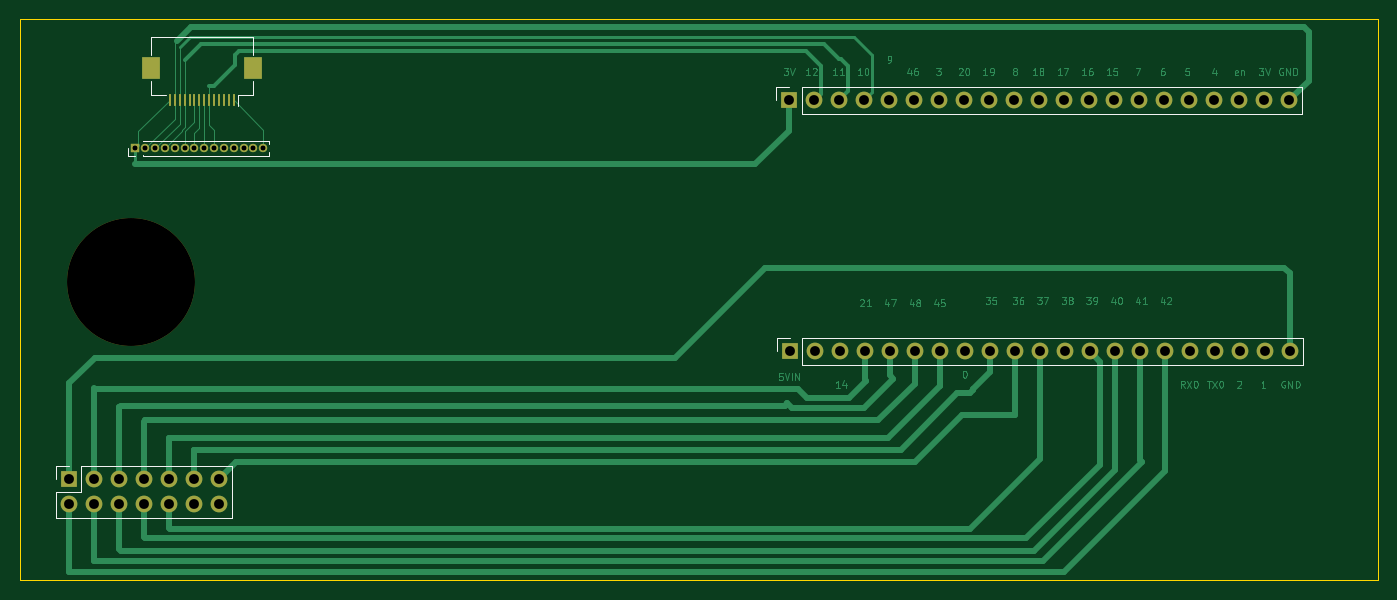
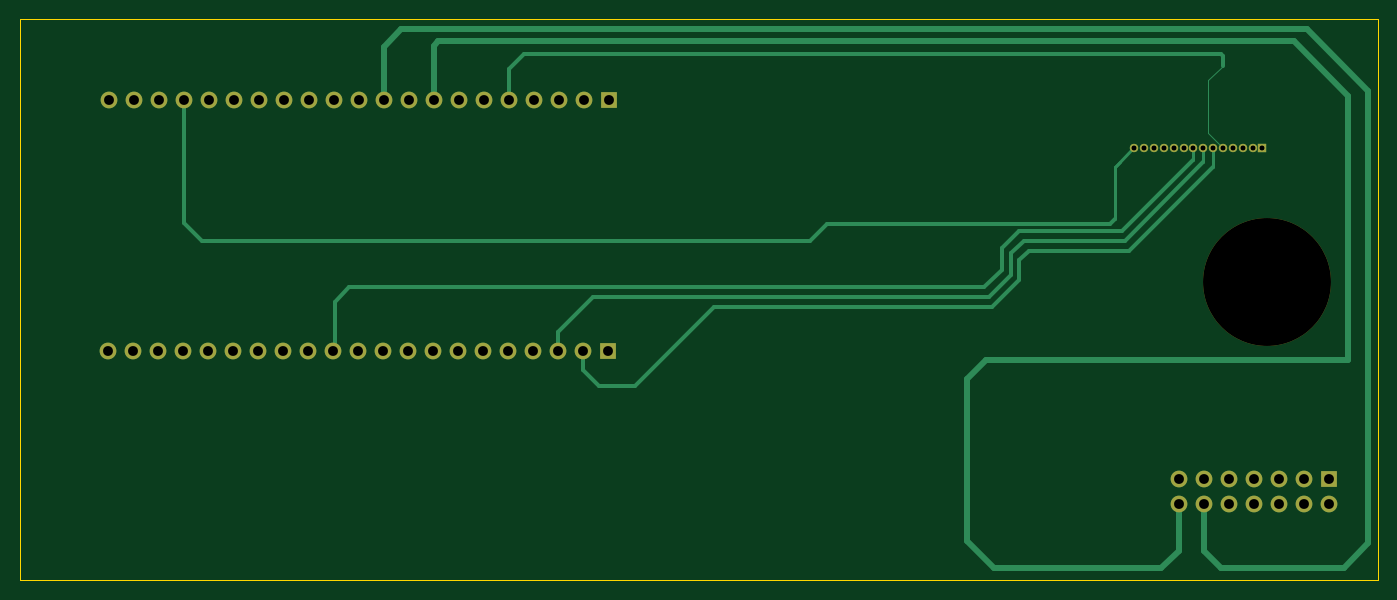
Circuit board: 11 layer files. Board 138.0 x 57.0 mm.
- bottom_copper: pcb_geral-B_Cu.gbr (9125 bytes)
- bottom_mask: pcb_geral-B_Mask.gbr (2558 bytes)
- paste: pcb_geral-B_Paste.gbr (452 bytes)
- bottom_silk: pcb_geral-B_Silkscreen.gbr (453 bytes)
- outline: pcb_geral-Edge_Cuts.gbr (682 bytes)
- top_copper: pcb_geral-F_Cu.gbr (56536 bytes)
- top_mask: pcb_geral-F_Mask.gbr (3042 bytes)
- paste: pcb_geral-F_Paste.gbr (936 bytes)
- top_silk: pcb_geral-F_Silkscreen.gbr (2407 bytes)
- drill: pcb_geral-NPTH.drl (348 bytes)
- drill: pcb_geral-PTH.drl (1853 bytes)

=== bottom_copper: pcb_geral-B_Cu.gbr (9125 bytes, source omitted) ===
=== bottom_mask: pcb_geral-B_Mask.gbr ===
%TF.GenerationSoftware,KiCad,Pcbnew,9.0.7*%
%TF.CreationDate,2026-01-27T19:23:09-03:00*%
%TF.ProjectId,pcb_geral,7063625f-6765-4726-916c-2e6b69636164,rev?*%
%TF.SameCoordinates,Original*%
%TF.FileFunction,Soldermask,Bot*%
%TF.FilePolarity,Negative*%
%FSLAX46Y46*%
G04 Gerber Fmt 4.6, Leading zero omitted, Abs format (unit mm)*
G04 Created by KiCad (PCBNEW 9.0.7) date 2026-01-27 19:23:09*
%MOMM*%
%LPD*%
G01*
G04 APERTURE LIST*
%ADD10R,1.700000X1.700000*%
%ADD11C,1.700000*%
%ADD12C,13.000000*%
%ADD13R,0.850000X0.850000*%
%ADD14C,0.850000*%
G04 APERTURE END LIST*
D10*
%TO.C,ESP32PinSocket_2*%
X157720000Y-109750000D03*
D11*
X160260000Y-109750000D03*
X162800000Y-109750000D03*
X165340000Y-109750000D03*
X167880000Y-109750000D03*
X170420000Y-109750000D03*
X172960000Y-109750000D03*
X175500000Y-109750000D03*
X178040000Y-109750000D03*
X180580000Y-109750000D03*
X183120000Y-109750000D03*
X185660000Y-109750000D03*
X188200000Y-109750000D03*
X190740000Y-109750000D03*
X193280000Y-109750000D03*
X195820000Y-109750000D03*
X198360000Y-109750000D03*
X200900000Y-109750000D03*
X203440000Y-109750000D03*
X205980000Y-109750000D03*
X208520000Y-109750000D03*
%TD*%
D10*
%TO.C,KeyboardPinSocket*%
X84500000Y-122750000D03*
D11*
X84500000Y-125290000D03*
X87040000Y-122750000D03*
X87040000Y-125290000D03*
X89580000Y-122750000D03*
X89580000Y-125290000D03*
X92120000Y-122750000D03*
X92120000Y-125290000D03*
X94660000Y-122750000D03*
X94660000Y-125290000D03*
X97200000Y-122750000D03*
X97200000Y-125290000D03*
X99740000Y-122750000D03*
X99740000Y-125290000D03*
%TD*%
D12*
%TO.C,REF\u002A\u002A*%
X90800000Y-102690000D03*
%TD*%
D13*
%TO.C,FlatCable_Header*%
X91250000Y-89100000D03*
D14*
X92250000Y-89100000D03*
X93250000Y-89100000D03*
X94250000Y-89100000D03*
X95250000Y-89100000D03*
X96250000Y-89100000D03*
X97250000Y-89100000D03*
X98250000Y-89100000D03*
X99250000Y-89100000D03*
X100250000Y-89100000D03*
X101250000Y-89100000D03*
X102250000Y-89100000D03*
X103250000Y-89100000D03*
X104250000Y-89100000D03*
%TD*%
D10*
%TO.C,ESP32PinSocket_1*%
X157670000Y-84250000D03*
D11*
X160210000Y-84250000D03*
X162750000Y-84250000D03*
X165290000Y-84250000D03*
X167830000Y-84250000D03*
X170370000Y-84250000D03*
X172910000Y-84250000D03*
X175450000Y-84250000D03*
X177990000Y-84250000D03*
X180530000Y-84250000D03*
X183070000Y-84250000D03*
X185610000Y-84250000D03*
X188150000Y-84250000D03*
X190690000Y-84250000D03*
X193230000Y-84250000D03*
X195770000Y-84250000D03*
X198310000Y-84250000D03*
X200850000Y-84250000D03*
X203390000Y-84250000D03*
X205930000Y-84250000D03*
X208470000Y-84250000D03*
%TD*%
M02*

=== paste: pcb_geral-B_Paste.gbr ===
%TF.GenerationSoftware,KiCad,Pcbnew,9.0.7*%
%TF.CreationDate,2026-01-27T19:23:09-03:00*%
%TF.ProjectId,pcb_geral,7063625f-6765-4726-916c-2e6b69636164,rev?*%
%TF.SameCoordinates,Original*%
%TF.FileFunction,Paste,Bot*%
%TF.FilePolarity,Positive*%
%FSLAX46Y46*%
G04 Gerber Fmt 4.6, Leading zero omitted, Abs format (unit mm)*
G04 Created by KiCad (PCBNEW 9.0.7) date 2026-01-27 19:23:09*
%MOMM*%
%LPD*%
G01*
G04 APERTURE LIST*
G04 APERTURE END LIST*
M02*

=== bottom_silk: pcb_geral-B_Silkscreen.gbr ===
%TF.GenerationSoftware,KiCad,Pcbnew,9.0.7*%
%TF.CreationDate,2026-01-27T19:23:09-03:00*%
%TF.ProjectId,pcb_geral,7063625f-6765-4726-916c-2e6b69636164,rev?*%
%TF.SameCoordinates,Original*%
%TF.FileFunction,Legend,Bot*%
%TF.FilePolarity,Positive*%
%FSLAX46Y46*%
G04 Gerber Fmt 4.6, Leading zero omitted, Abs format (unit mm)*
G04 Created by KiCad (PCBNEW 9.0.7) date 2026-01-27 19:23:09*
%MOMM*%
%LPD*%
G01*
G04 APERTURE LIST*
G04 APERTURE END LIST*
M02*

=== outline: pcb_geral-Edge_Cuts.gbr ===
%TF.GenerationSoftware,KiCad,Pcbnew,9.0.7*%
%TF.CreationDate,2026-01-27T19:23:09-03:00*%
%TF.ProjectId,pcb_geral,7063625f-6765-4726-916c-2e6b69636164,rev?*%
%TF.SameCoordinates,Original*%
%TF.FileFunction,Profile,NP*%
%FSLAX46Y46*%
G04 Gerber Fmt 4.6, Leading zero omitted, Abs format (unit mm)*
G04 Created by KiCad (PCBNEW 9.0.7) date 2026-01-27 19:23:09*
%MOMM*%
%LPD*%
G01*
G04 APERTURE LIST*
%TA.AperFunction,Profile*%
%ADD10C,0.050000*%
%TD*%
G04 APERTURE END LIST*
D10*
X217500000Y-76000000D02*
X79500000Y-76000000D01*
X217500000Y-133000000D02*
X217500000Y-76000000D01*
X217500000Y-133000000D02*
X79500000Y-133000000D01*
X79500000Y-76000000D02*
X79500000Y-133000000D01*
M02*

=== top_copper: pcb_geral-F_Cu.gbr (56536 bytes, source omitted) ===
=== top_mask: pcb_geral-F_Mask.gbr ===
%TF.GenerationSoftware,KiCad,Pcbnew,9.0.7*%
%TF.CreationDate,2026-01-27T19:23:09-03:00*%
%TF.ProjectId,pcb_geral,7063625f-6765-4726-916c-2e6b69636164,rev?*%
%TF.SameCoordinates,Original*%
%TF.FileFunction,Soldermask,Top*%
%TF.FilePolarity,Negative*%
%FSLAX46Y46*%
G04 Gerber Fmt 4.6, Leading zero omitted, Abs format (unit mm)*
G04 Created by KiCad (PCBNEW 9.0.7) date 2026-01-27 19:23:09*
%MOMM*%
%LPD*%
G01*
G04 APERTURE LIST*
%ADD10R,1.700000X1.700000*%
%ADD11C,1.700000*%
%ADD12C,13.000000*%
%ADD13R,0.850000X0.850000*%
%ADD14C,0.850000*%
%ADD15R,0.300000X1.300000*%
%ADD16R,1.800000X2.200000*%
G04 APERTURE END LIST*
D10*
%TO.C,ESP32PinSocket_2*%
X157720000Y-109750000D03*
D11*
X160260000Y-109750000D03*
X162800000Y-109750000D03*
X165340000Y-109750000D03*
X167880000Y-109750000D03*
X170420000Y-109750000D03*
X172960000Y-109750000D03*
X175500000Y-109750000D03*
X178040000Y-109750000D03*
X180580000Y-109750000D03*
X183120000Y-109750000D03*
X185660000Y-109750000D03*
X188200000Y-109750000D03*
X190740000Y-109750000D03*
X193280000Y-109750000D03*
X195820000Y-109750000D03*
X198360000Y-109750000D03*
X200900000Y-109750000D03*
X203440000Y-109750000D03*
X205980000Y-109750000D03*
X208520000Y-109750000D03*
%TD*%
D10*
%TO.C,KeyboardPinSocket*%
X84500000Y-122750000D03*
D11*
X84500000Y-125290000D03*
X87040000Y-122750000D03*
X87040000Y-125290000D03*
X89580000Y-122750000D03*
X89580000Y-125290000D03*
X92120000Y-122750000D03*
X92120000Y-125290000D03*
X94660000Y-122750000D03*
X94660000Y-125290000D03*
X97200000Y-122750000D03*
X97200000Y-125290000D03*
X99740000Y-122750000D03*
X99740000Y-125290000D03*
%TD*%
D12*
%TO.C,REF\u002A\u002A*%
X90800000Y-102690000D03*
%TD*%
D13*
%TO.C,FlatCable_Header*%
X91250000Y-89100000D03*
D14*
X92250000Y-89100000D03*
X93250000Y-89100000D03*
X94250000Y-89100000D03*
X95250000Y-89100000D03*
X96250000Y-89100000D03*
X97250000Y-89100000D03*
X98250000Y-89100000D03*
X99250000Y-89100000D03*
X100250000Y-89100000D03*
X101250000Y-89100000D03*
X102250000Y-89100000D03*
X103250000Y-89100000D03*
X104250000Y-89100000D03*
%TD*%
D10*
%TO.C,ESP32PinSocket_1*%
X157670000Y-84250000D03*
D11*
X160210000Y-84250000D03*
X162750000Y-84250000D03*
X165290000Y-84250000D03*
X167830000Y-84250000D03*
X170370000Y-84250000D03*
X172910000Y-84250000D03*
X175450000Y-84250000D03*
X177990000Y-84250000D03*
X180530000Y-84250000D03*
X183070000Y-84250000D03*
X185610000Y-84250000D03*
X188150000Y-84250000D03*
X190690000Y-84250000D03*
X193230000Y-84250000D03*
X195770000Y-84250000D03*
X198310000Y-84250000D03*
X200850000Y-84250000D03*
X203390000Y-84250000D03*
X205930000Y-84250000D03*
X208470000Y-84250000D03*
%TD*%
D15*
%TO.C,FlatCableSocket*%
X101250000Y-84200000D03*
X100750000Y-84200000D03*
X100250000Y-84200000D03*
X99750000Y-84200000D03*
X99250000Y-84200000D03*
X98750000Y-84200000D03*
X98250000Y-84200000D03*
X97750000Y-84200000D03*
X97250000Y-84200000D03*
X96750000Y-84200000D03*
X96250000Y-84200000D03*
X95750000Y-84200000D03*
X95250000Y-84200000D03*
X94750000Y-84200000D03*
D16*
X103150000Y-80950000D03*
X92850000Y-80950000D03*
%TD*%
M02*

=== paste: pcb_geral-F_Paste.gbr ===
%TF.GenerationSoftware,KiCad,Pcbnew,9.0.7*%
%TF.CreationDate,2026-01-27T19:23:09-03:00*%
%TF.ProjectId,pcb_geral,7063625f-6765-4726-916c-2e6b69636164,rev?*%
%TF.SameCoordinates,Original*%
%TF.FileFunction,Paste,Top*%
%TF.FilePolarity,Positive*%
%FSLAX46Y46*%
G04 Gerber Fmt 4.6, Leading zero omitted, Abs format (unit mm)*
G04 Created by KiCad (PCBNEW 9.0.7) date 2026-01-27 19:23:09*
%MOMM*%
%LPD*%
G01*
G04 APERTURE LIST*
%ADD10R,0.300000X1.300000*%
%ADD11R,1.800000X2.200000*%
G04 APERTURE END LIST*
D10*
%TO.C,FlatCableSocket*%
X101250000Y-84200000D03*
X100750000Y-84200000D03*
X100250000Y-84200000D03*
X99750000Y-84200000D03*
X99250000Y-84200000D03*
X98750000Y-84200000D03*
X98250000Y-84200000D03*
X97750000Y-84200000D03*
X97250000Y-84200000D03*
X96750000Y-84200000D03*
X96250000Y-84200000D03*
X95750000Y-84200000D03*
X95250000Y-84200000D03*
X94750000Y-84200000D03*
D11*
X103150000Y-80950000D03*
X92850000Y-80950000D03*
%TD*%
M02*

=== top_silk: pcb_geral-F_Silkscreen.gbr ===
%TF.GenerationSoftware,KiCad,Pcbnew,9.0.7*%
%TF.CreationDate,2026-01-27T19:23:09-03:00*%
%TF.ProjectId,pcb_geral,7063625f-6765-4726-916c-2e6b69636164,rev?*%
%TF.SameCoordinates,Original*%
%TF.FileFunction,Legend,Top*%
%TF.FilePolarity,Positive*%
%FSLAX46Y46*%
G04 Gerber Fmt 4.6, Leading zero omitted, Abs format (unit mm)*
G04 Created by KiCad (PCBNEW 9.0.7) date 2026-01-27 19:23:09*
%MOMM*%
%LPD*%
G01*
G04 APERTURE LIST*
%ADD10C,0.120000*%
G04 APERTURE END LIST*
D10*
%TO.C,ESP32PinSocket_2*%
X156390000Y-108420000D02*
X157720000Y-108420000D01*
X156390000Y-109750000D02*
X156390000Y-108420000D01*
X158990000Y-108420000D02*
X209850000Y-108420000D01*
X158990000Y-111080000D02*
X158990000Y-108420000D01*
X158990000Y-111080000D02*
X209850000Y-111080000D01*
X209850000Y-111080000D02*
X209850000Y-108420000D01*
%TO.C,KeyboardPinSocket*%
X83170000Y-121420000D02*
X84500000Y-121420000D01*
X83170000Y-122750000D02*
X83170000Y-121420000D01*
X83170000Y-124020000D02*
X85770000Y-124020000D01*
X83170000Y-126620000D02*
X83170000Y-124020000D01*
X83170000Y-126620000D02*
X101070000Y-126620000D01*
X85770000Y-121420000D02*
X101070000Y-121420000D01*
X85770000Y-124020000D02*
X85770000Y-121420000D01*
X101070000Y-126620000D02*
X101070000Y-121420000D01*
%TO.C,FlatCable_Header*%
X90515000Y-89845000D02*
X90515000Y-89100000D01*
X91250000Y-89845000D02*
X90515000Y-89845000D01*
X91985000Y-88355000D02*
X104860000Y-88355000D01*
X91985000Y-88414435D02*
X91985000Y-88355000D01*
X91985000Y-89845000D02*
X91985000Y-89785565D01*
X91985000Y-89845000D02*
X104860000Y-89845000D01*
X104860000Y-88689970D02*
X104860000Y-88355000D01*
X104860000Y-89845000D02*
X104860000Y-89510030D01*
%TO.C,ESP32PinSocket_1*%
X156340000Y-82920000D02*
X157670000Y-82920000D01*
X156340000Y-84250000D02*
X156340000Y-82920000D01*
X158940000Y-82920000D02*
X209800000Y-82920000D01*
X158940000Y-85580000D02*
X158940000Y-82920000D01*
X158940000Y-85580000D02*
X209800000Y-85580000D01*
X209800000Y-85580000D02*
X209800000Y-82920000D01*
%TO.C,FlatCableSocket*%
X92850000Y-77850000D02*
X92850000Y-79590000D01*
X92850000Y-83650000D02*
X92850000Y-82310000D01*
X94340000Y-83650000D02*
X92850000Y-83650000D01*
X101660000Y-83650000D02*
X101660000Y-84850000D01*
X101660000Y-83650000D02*
X103150000Y-83650000D01*
X103150000Y-77850000D02*
X92850000Y-77850000D01*
X103150000Y-79590000D02*
X103150000Y-77850000D01*
X103150000Y-83650000D02*
X103150000Y-82310000D01*
%TD*%
M02*

=== drill: pcb_geral-NPTH.drl ===
M48
; DRILL file {KiCad 9.0.7} date 2026-01-27T19:23:12-0300
; FORMAT={-:-/ absolute / metric / decimal}
; #@! TF.CreationDate,2026-01-27T19:23:12-03:00
; #@! TF.GenerationSoftware,Kicad,Pcbnew,9.0.7
; #@! TF.FileFunction,NonPlated,1,2,NPTH
FMAT,2
METRIC
; #@! TA.AperFunction,NonPlated,NPTH,ComponentDrill
T1C13.000
%
G90
G05
T1
X90.8Y-102.69
M30

=== drill: pcb_geral-PTH.drl ===
M48
; DRILL file {KiCad 9.0.7} date 2026-01-27T19:23:12-0300
; FORMAT={-:-/ absolute / metric / decimal}
; #@! TF.CreationDate,2026-01-27T19:23:12-03:00
; #@! TF.GenerationSoftware,Kicad,Pcbnew,9.0.7
; #@! TF.FileFunction,Plated,1,2,PTH
FMAT,2
METRIC
; #@! TA.AperFunction,Plated,PTH,ViaDrill
T1C0.400
; #@! TA.AperFunction,Plated,PTH,ComponentDrill
T2C0.500
; #@! TA.AperFunction,Plated,PTH,ComponentDrill
T3C1.000
%
G90
G05
T1
X91.25Y-89.1
X91.25Y-89.1
X92.25Y-89.1
X92.25Y-89.1
X93.25Y-89.1
X93.25Y-89.1
X94.25Y-89.1
X94.25Y-89.1
X95.25Y-89.1
X95.25Y-89.1
X96.25Y-89.1
X96.25Y-89.1
X97.25Y-89.1
X97.25Y-89.1
X98.25Y-89.1
X98.25Y-89.1
X99.25Y-89.1
X99.25Y-89.1
X100.25Y-89.1
X100.25Y-89.1
X101.25Y-89.1
X101.25Y-89.1
X102.25Y-89.1
X102.25Y-89.1
X103.25Y-89.1
X103.25Y-89.1
X104.25Y-89.1
X104.25Y-89.1
T2
X91.25Y-89.1
X92.25Y-89.1
X93.25Y-89.1
X94.25Y-89.1
X95.25Y-89.1
X96.25Y-89.1
X97.25Y-89.1
X98.25Y-89.1
X99.25Y-89.1
X100.25Y-89.1
X101.25Y-89.1
X102.25Y-89.1
X103.25Y-89.1
X104.25Y-89.1
T3
X84.5Y-122.75
X84.5Y-125.29
X87.04Y-122.75
X87.04Y-125.29
X89.58Y-122.75
X89.58Y-125.29
X92.12Y-122.75
X92.12Y-125.29
X94.66Y-122.75
X94.66Y-125.29
X97.2Y-122.75
X97.2Y-125.29
X99.74Y-122.75
X99.74Y-125.29
X157.67Y-84.25
X157.72Y-109.75
X160.21Y-84.25
X160.26Y-109.75
X162.75Y-84.25
X162.8Y-109.75
X165.29Y-84.25
X165.34Y-109.75
X167.83Y-84.25
X167.88Y-109.75
X170.37Y-84.25
X170.42Y-109.75
X172.91Y-84.25
X172.96Y-109.75
X175.45Y-84.25
X175.5Y-109.75
X177.99Y-84.25
X178.04Y-109.75
X180.53Y-84.25
X180.58Y-109.75
X183.07Y-84.25
X183.12Y-109.75
X185.61Y-84.25
X185.66Y-109.75
X188.15Y-84.25
X188.2Y-109.75
X190.69Y-84.25
X190.74Y-109.75
X193.23Y-84.25
X193.28Y-109.75
X195.77Y-84.25
X195.82Y-109.75
X198.31Y-84.25
X198.36Y-109.75
X200.85Y-84.25
X200.9Y-109.75
X203.39Y-84.25
X203.44Y-109.75
X205.93Y-84.25
X205.98Y-109.75
X208.47Y-84.25
X208.52Y-109.75
M30
